Image classification data set "Wheat_Disease_Dataset" (SakuraRabbit18/Jingrun-Kan-Laixiang-Xu-wheat-leaf-disease-identification on GitHub). Class labels (4): healthy, leaf rust, powdery mildew, septoria.

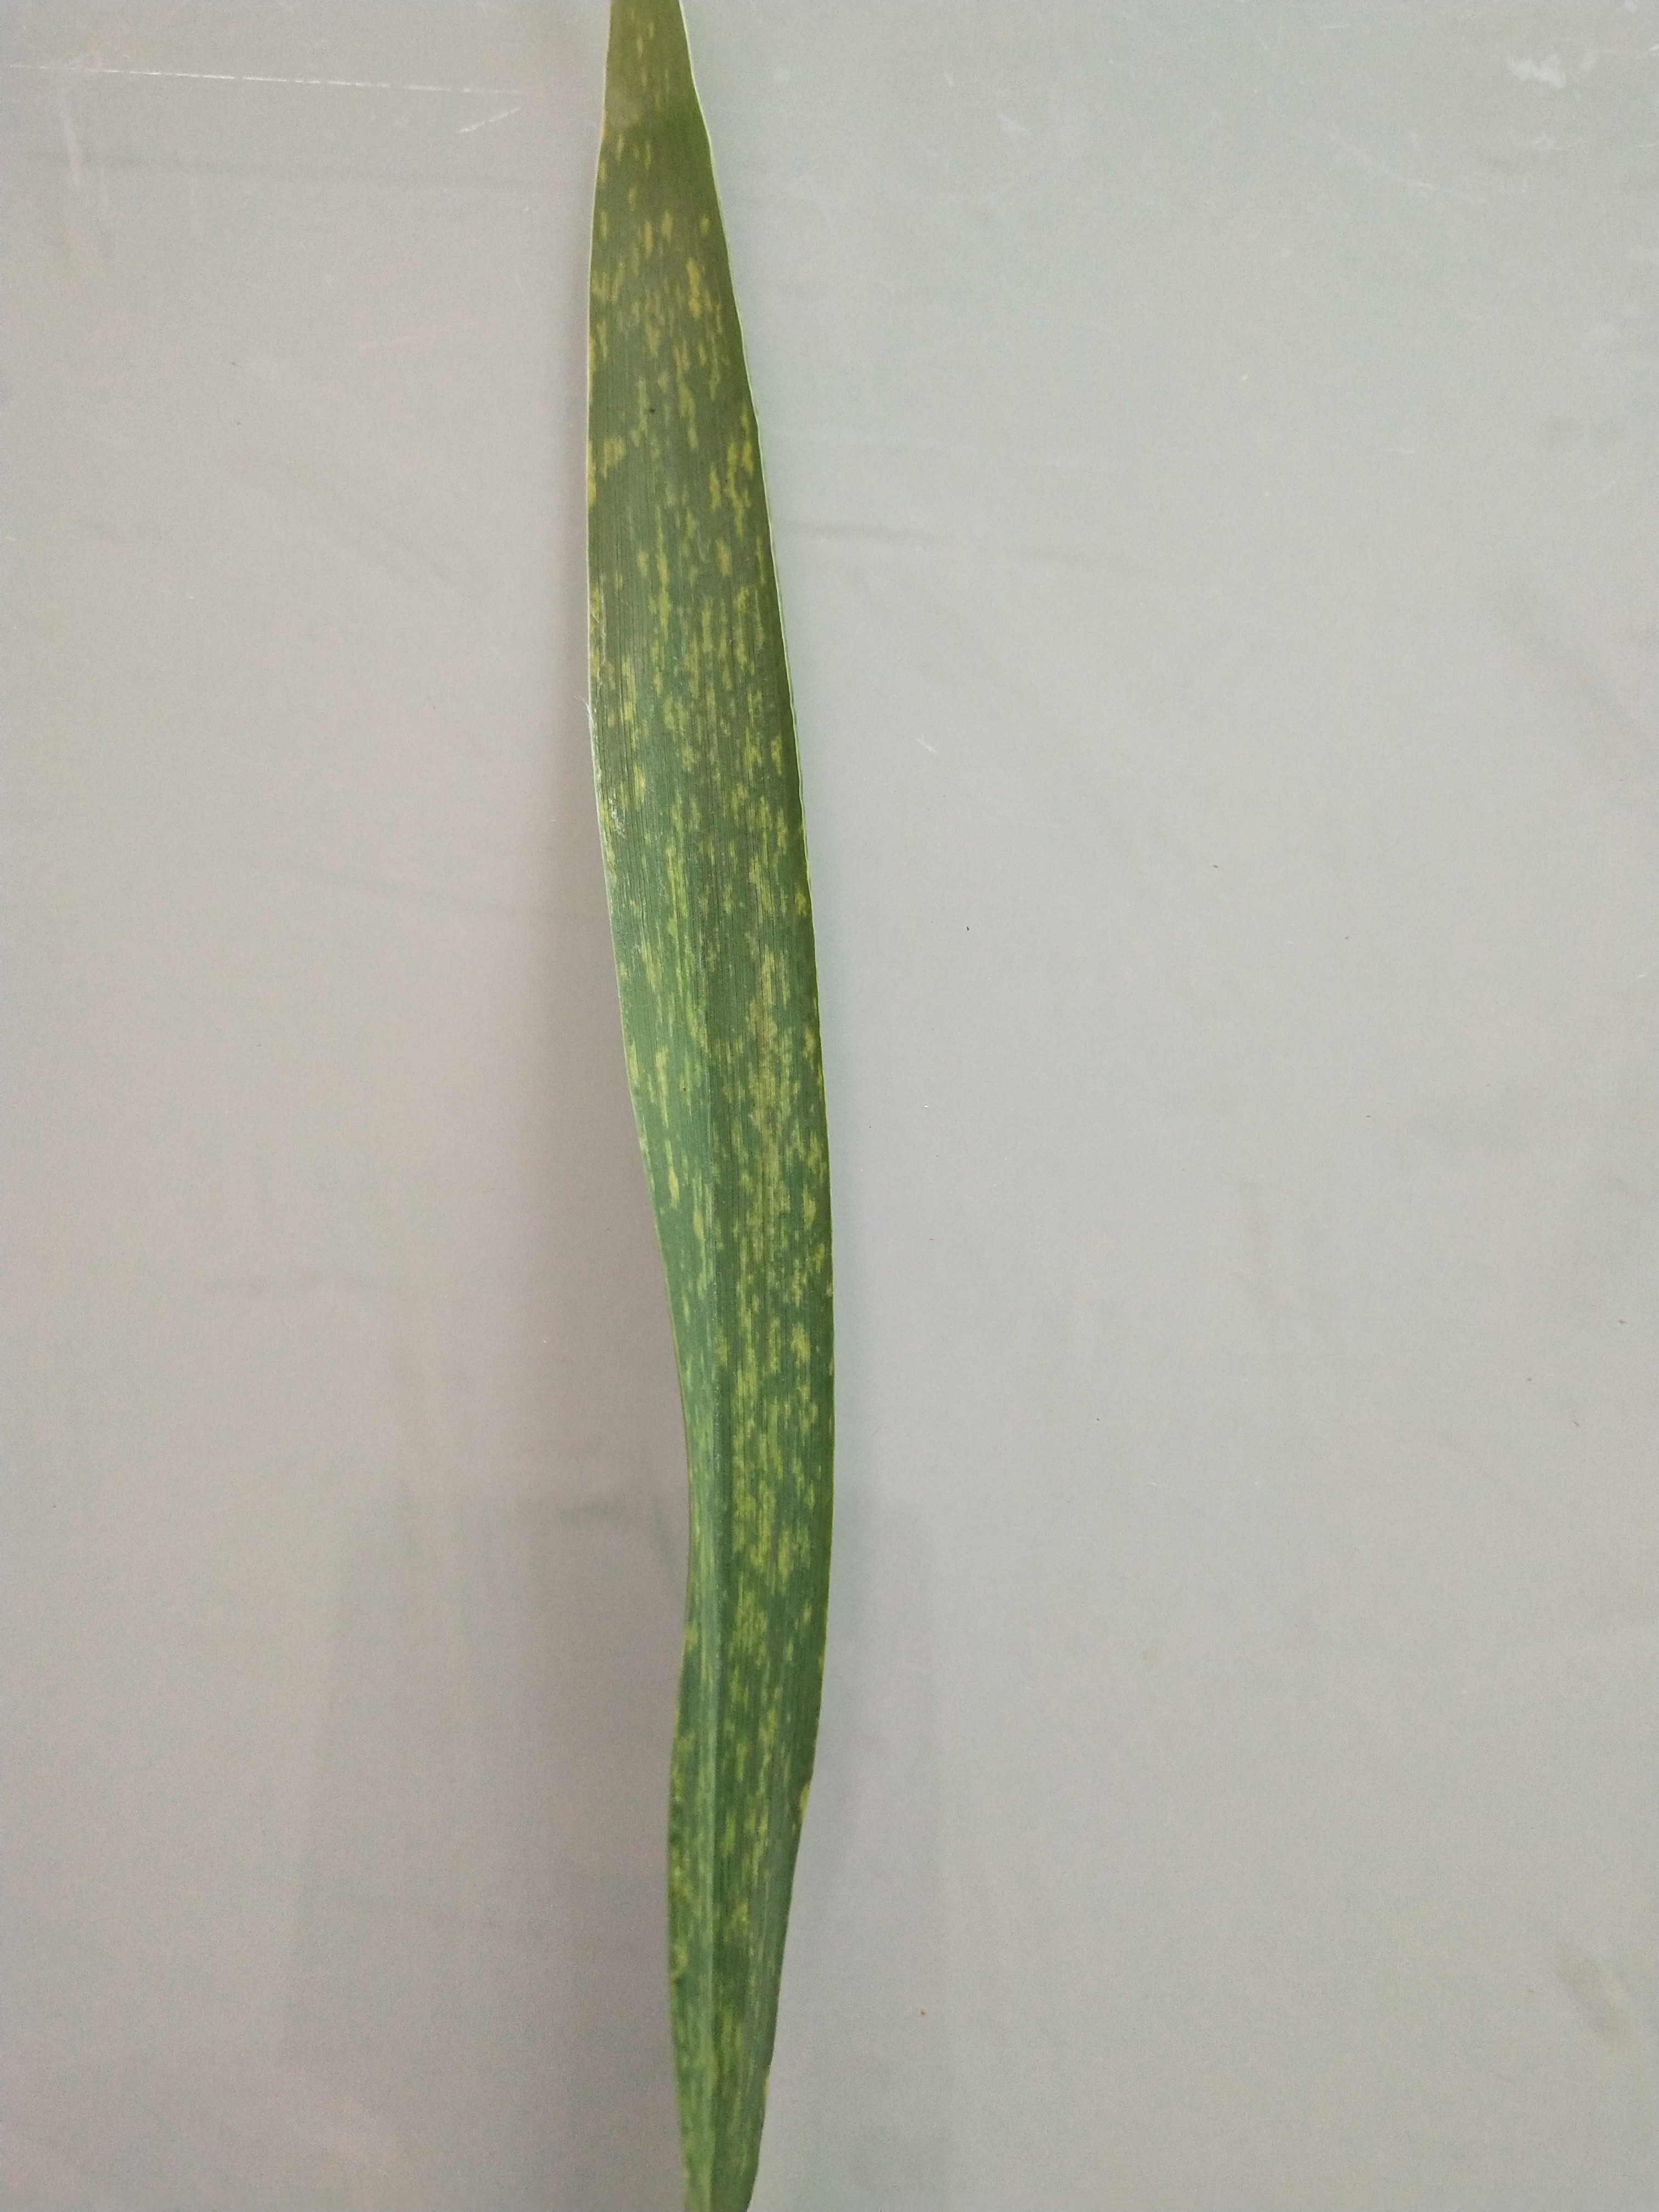
Label: powdery mildew

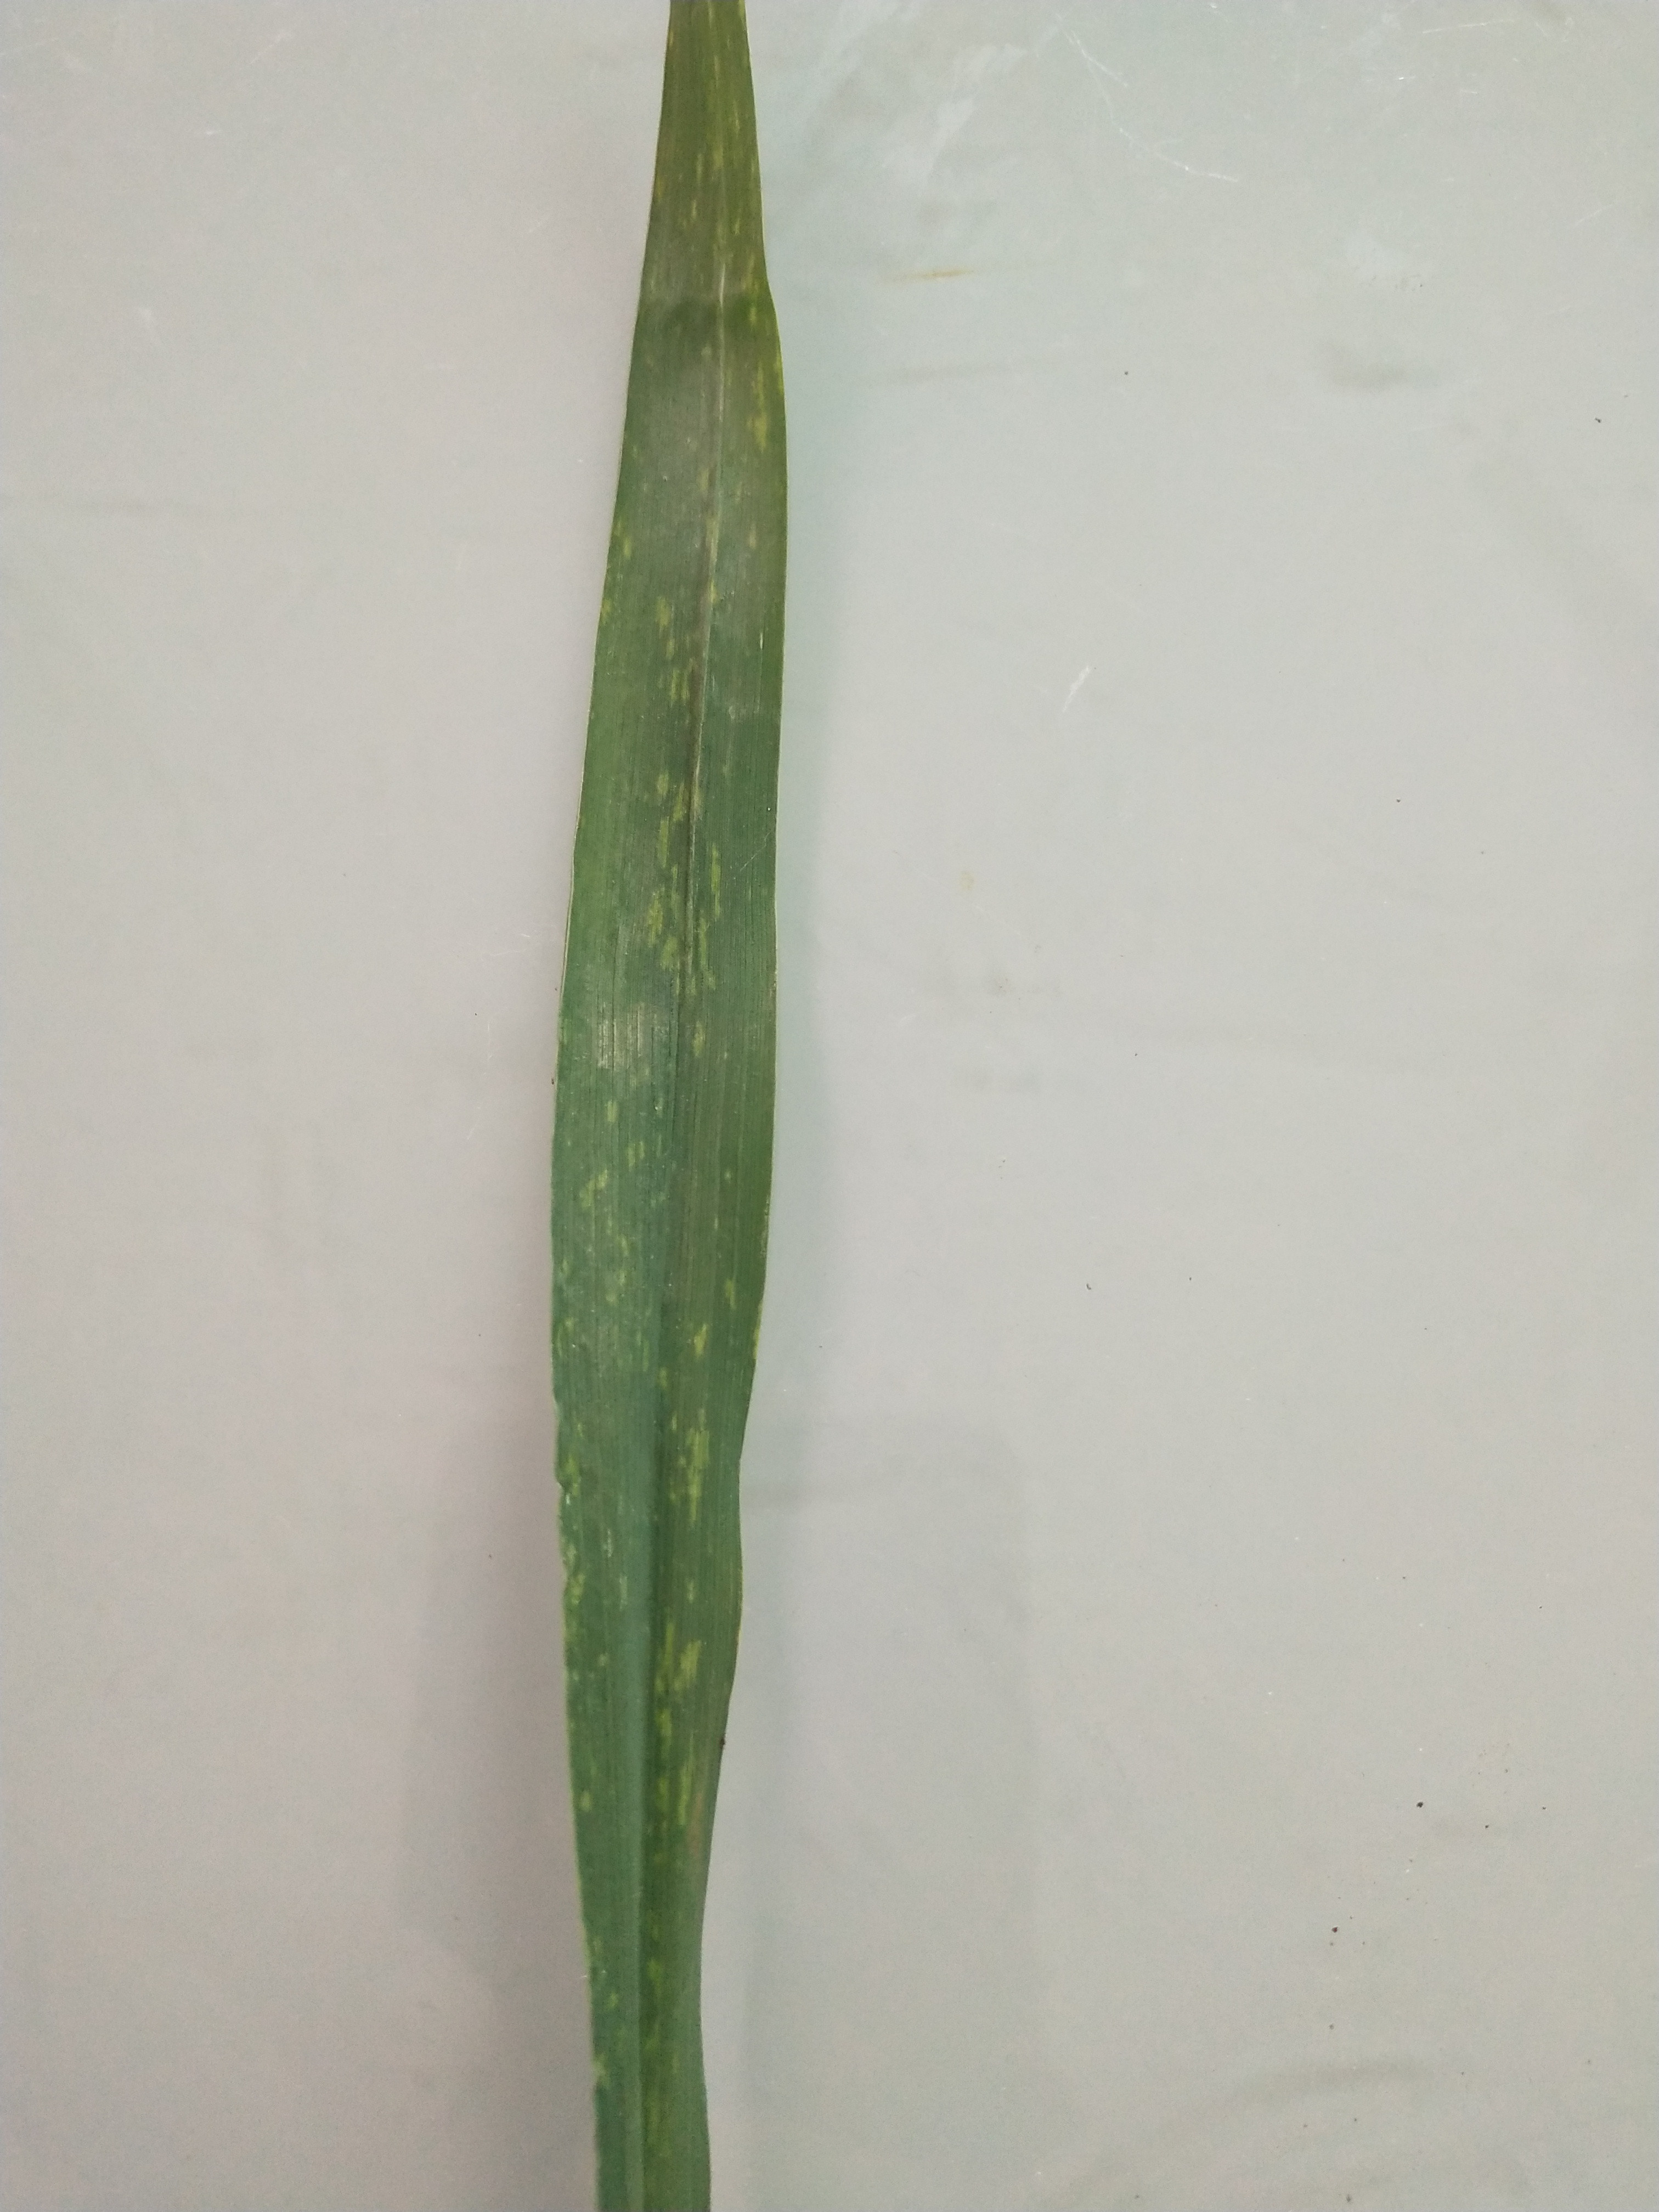
Label: powdery mildew

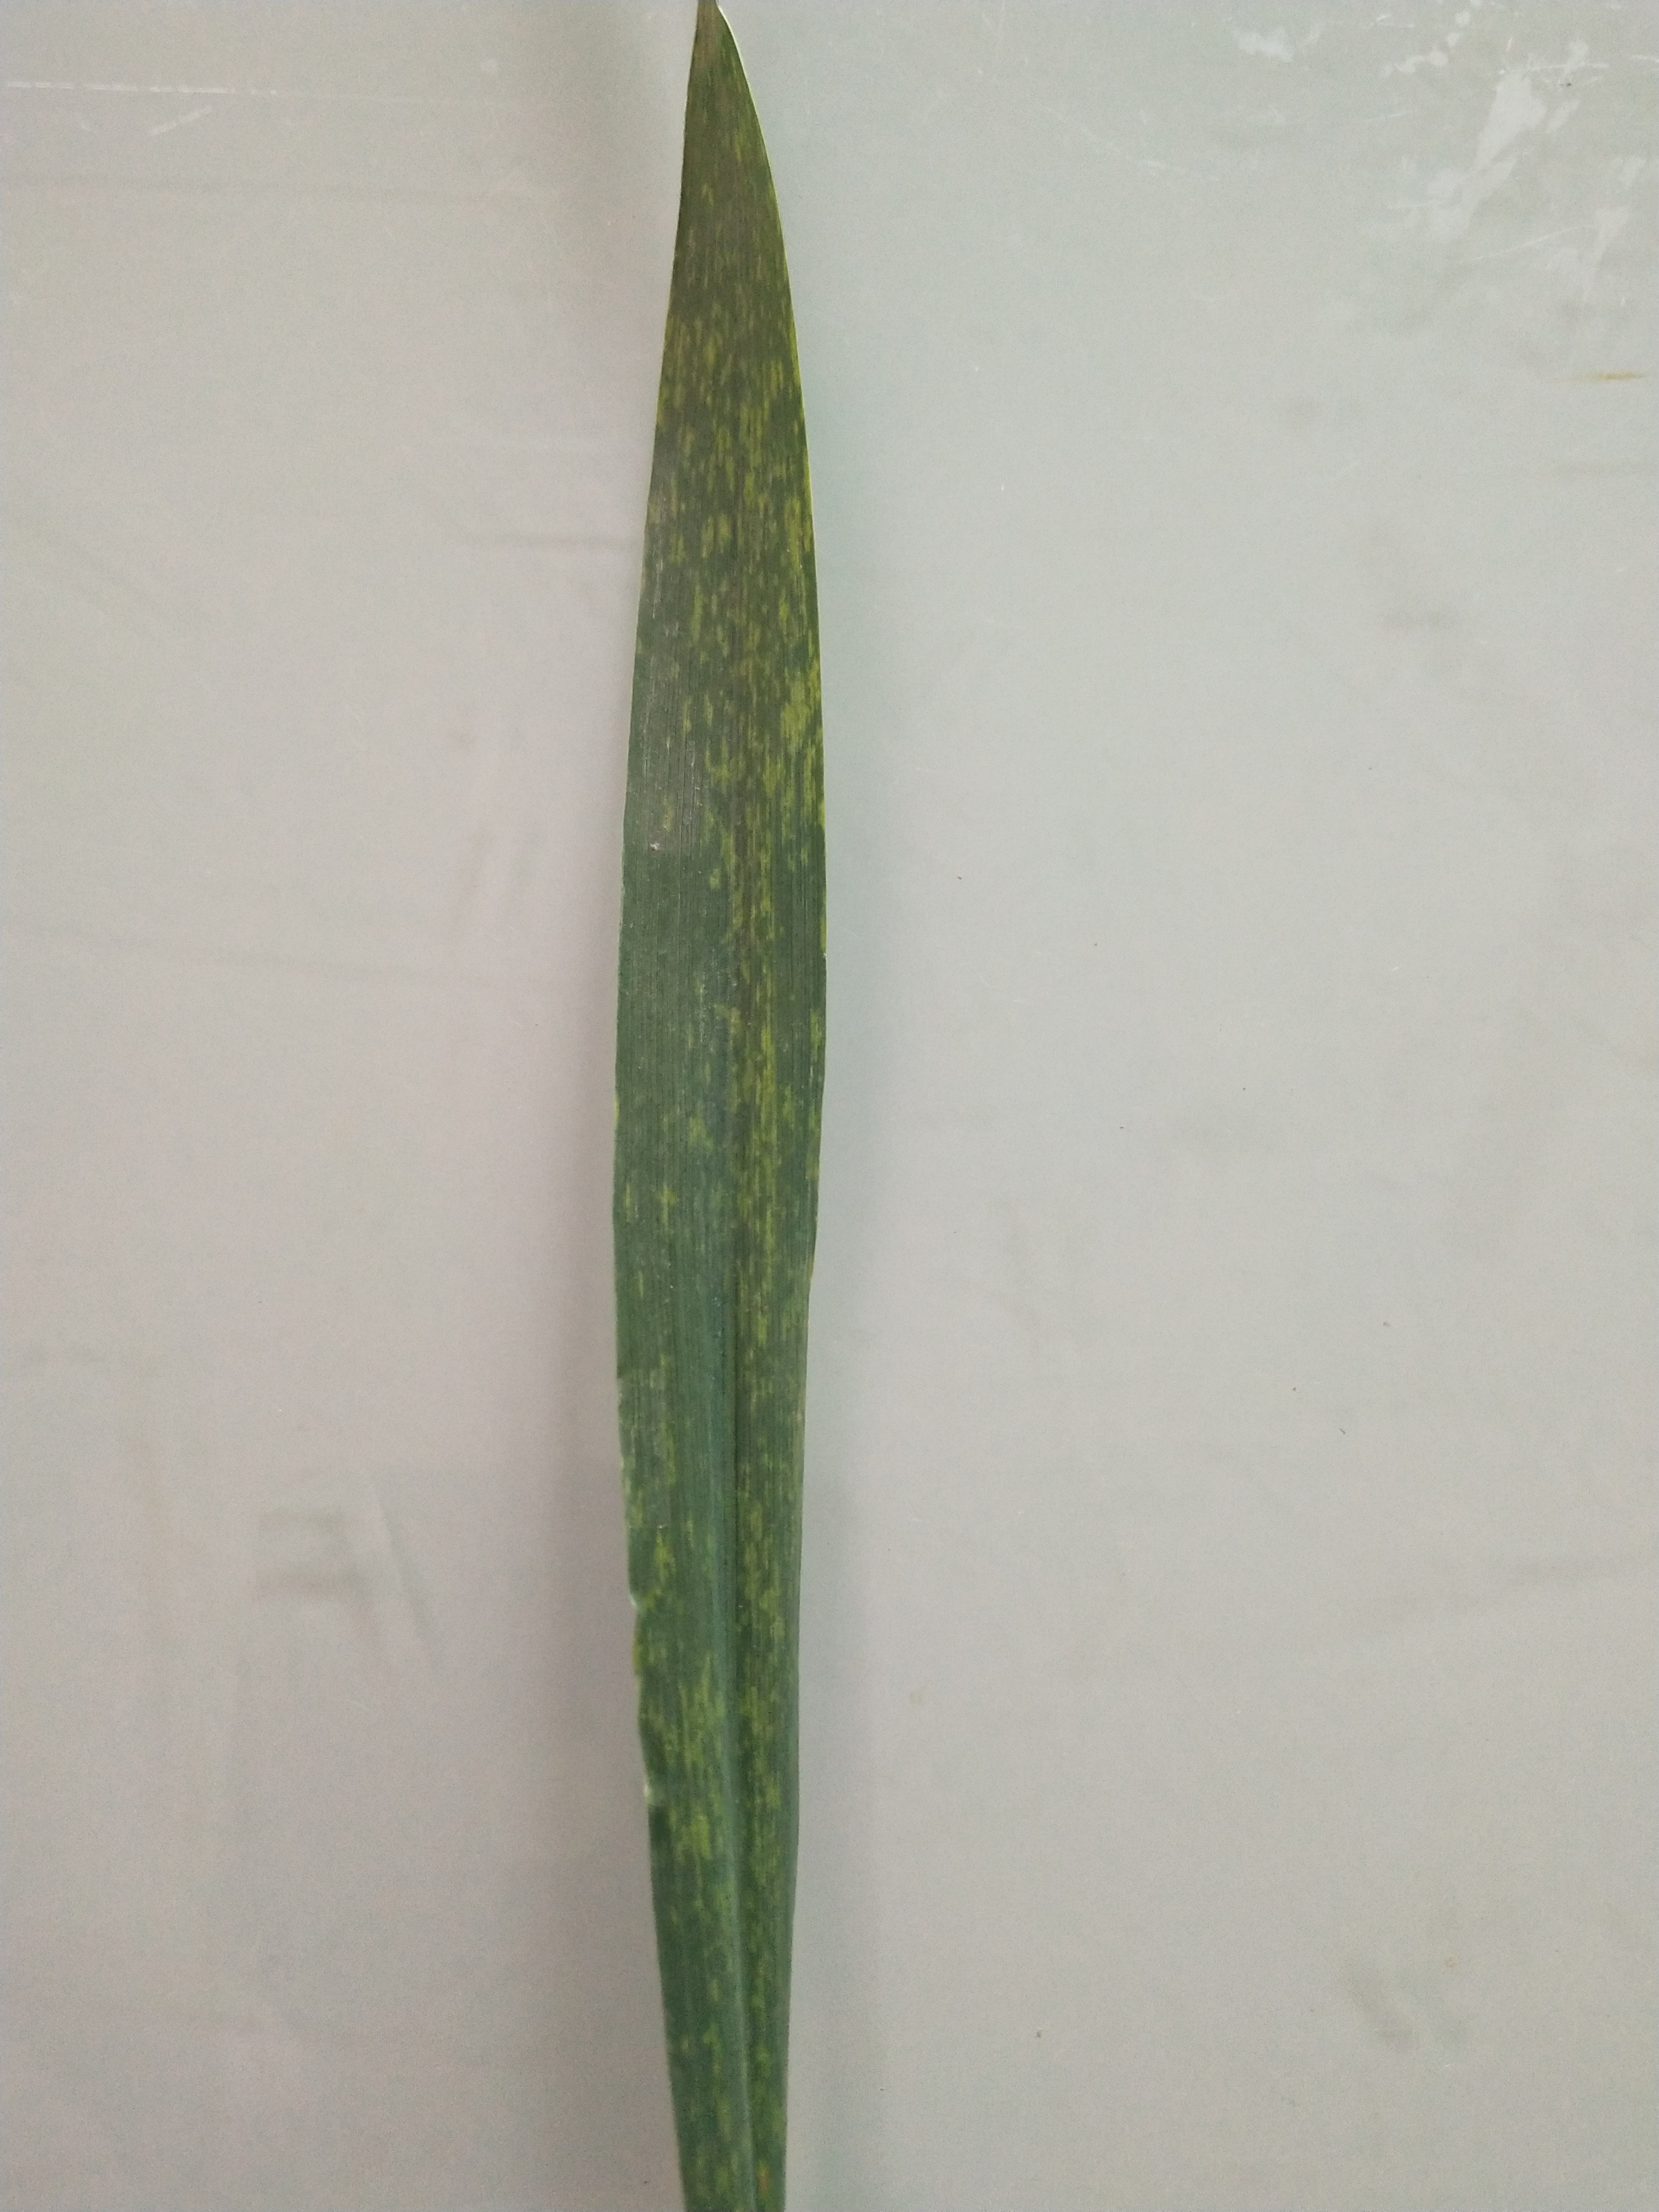
Label: powdery mildew

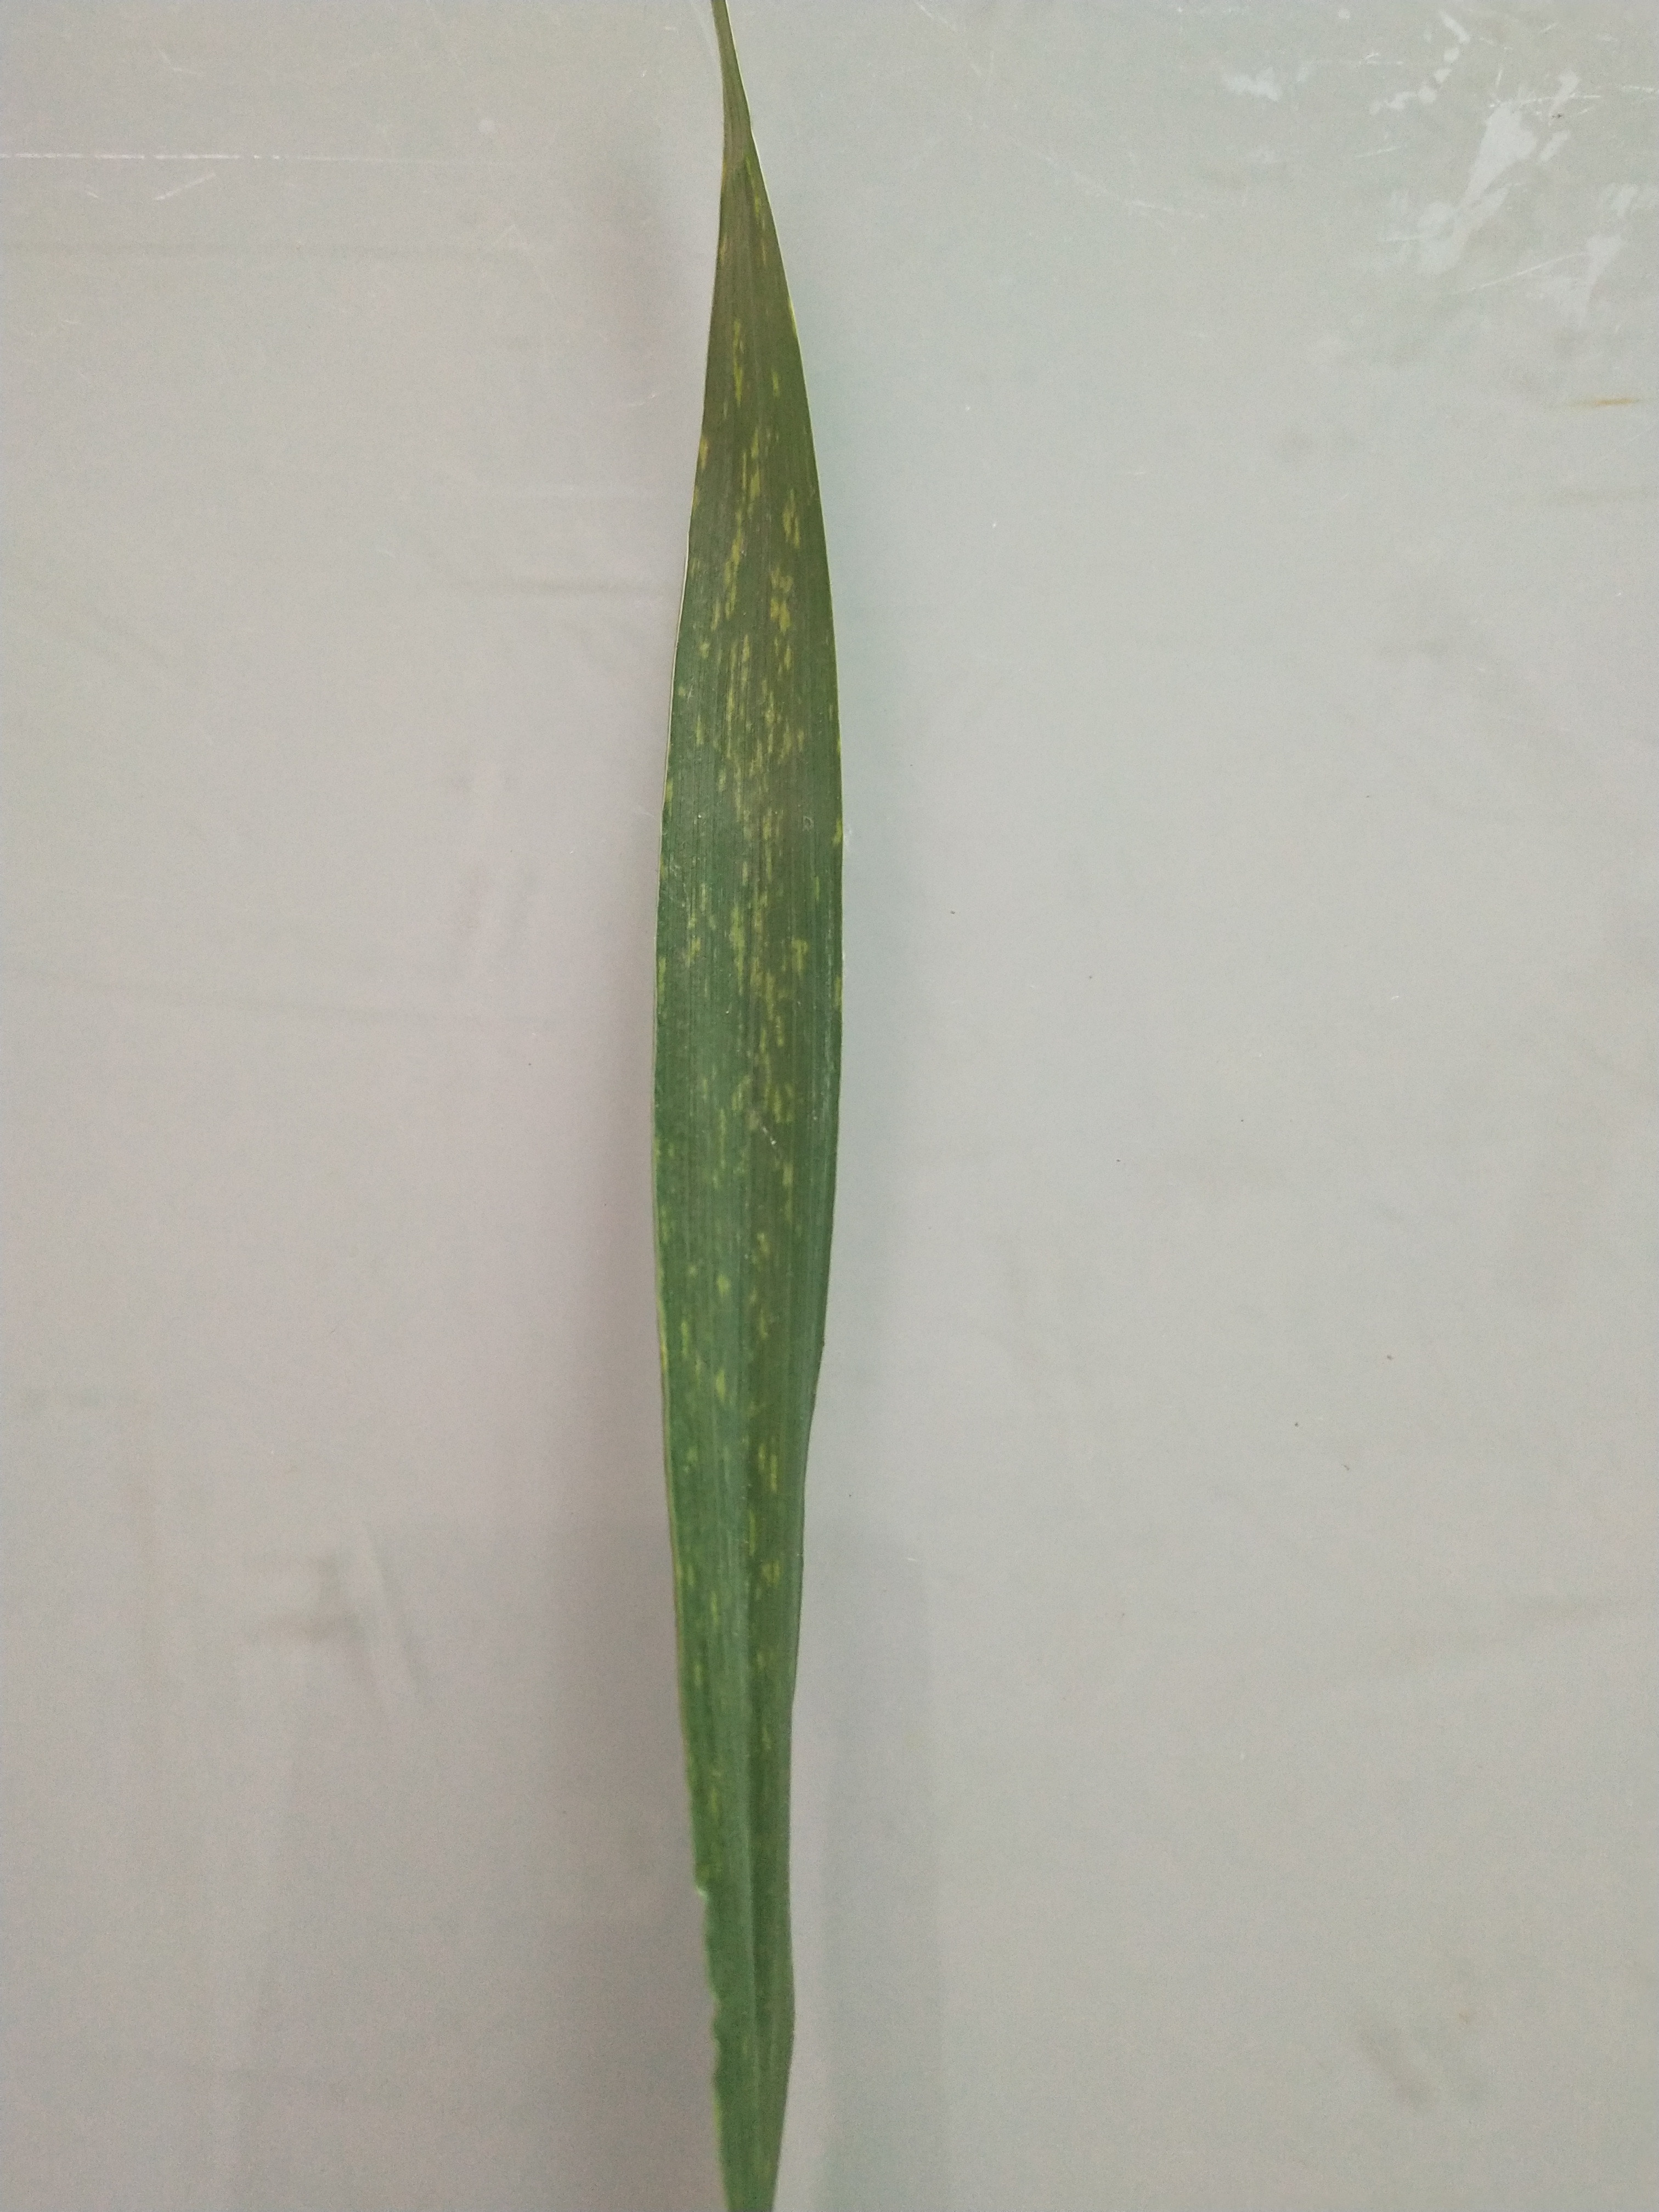
Label: powdery mildew

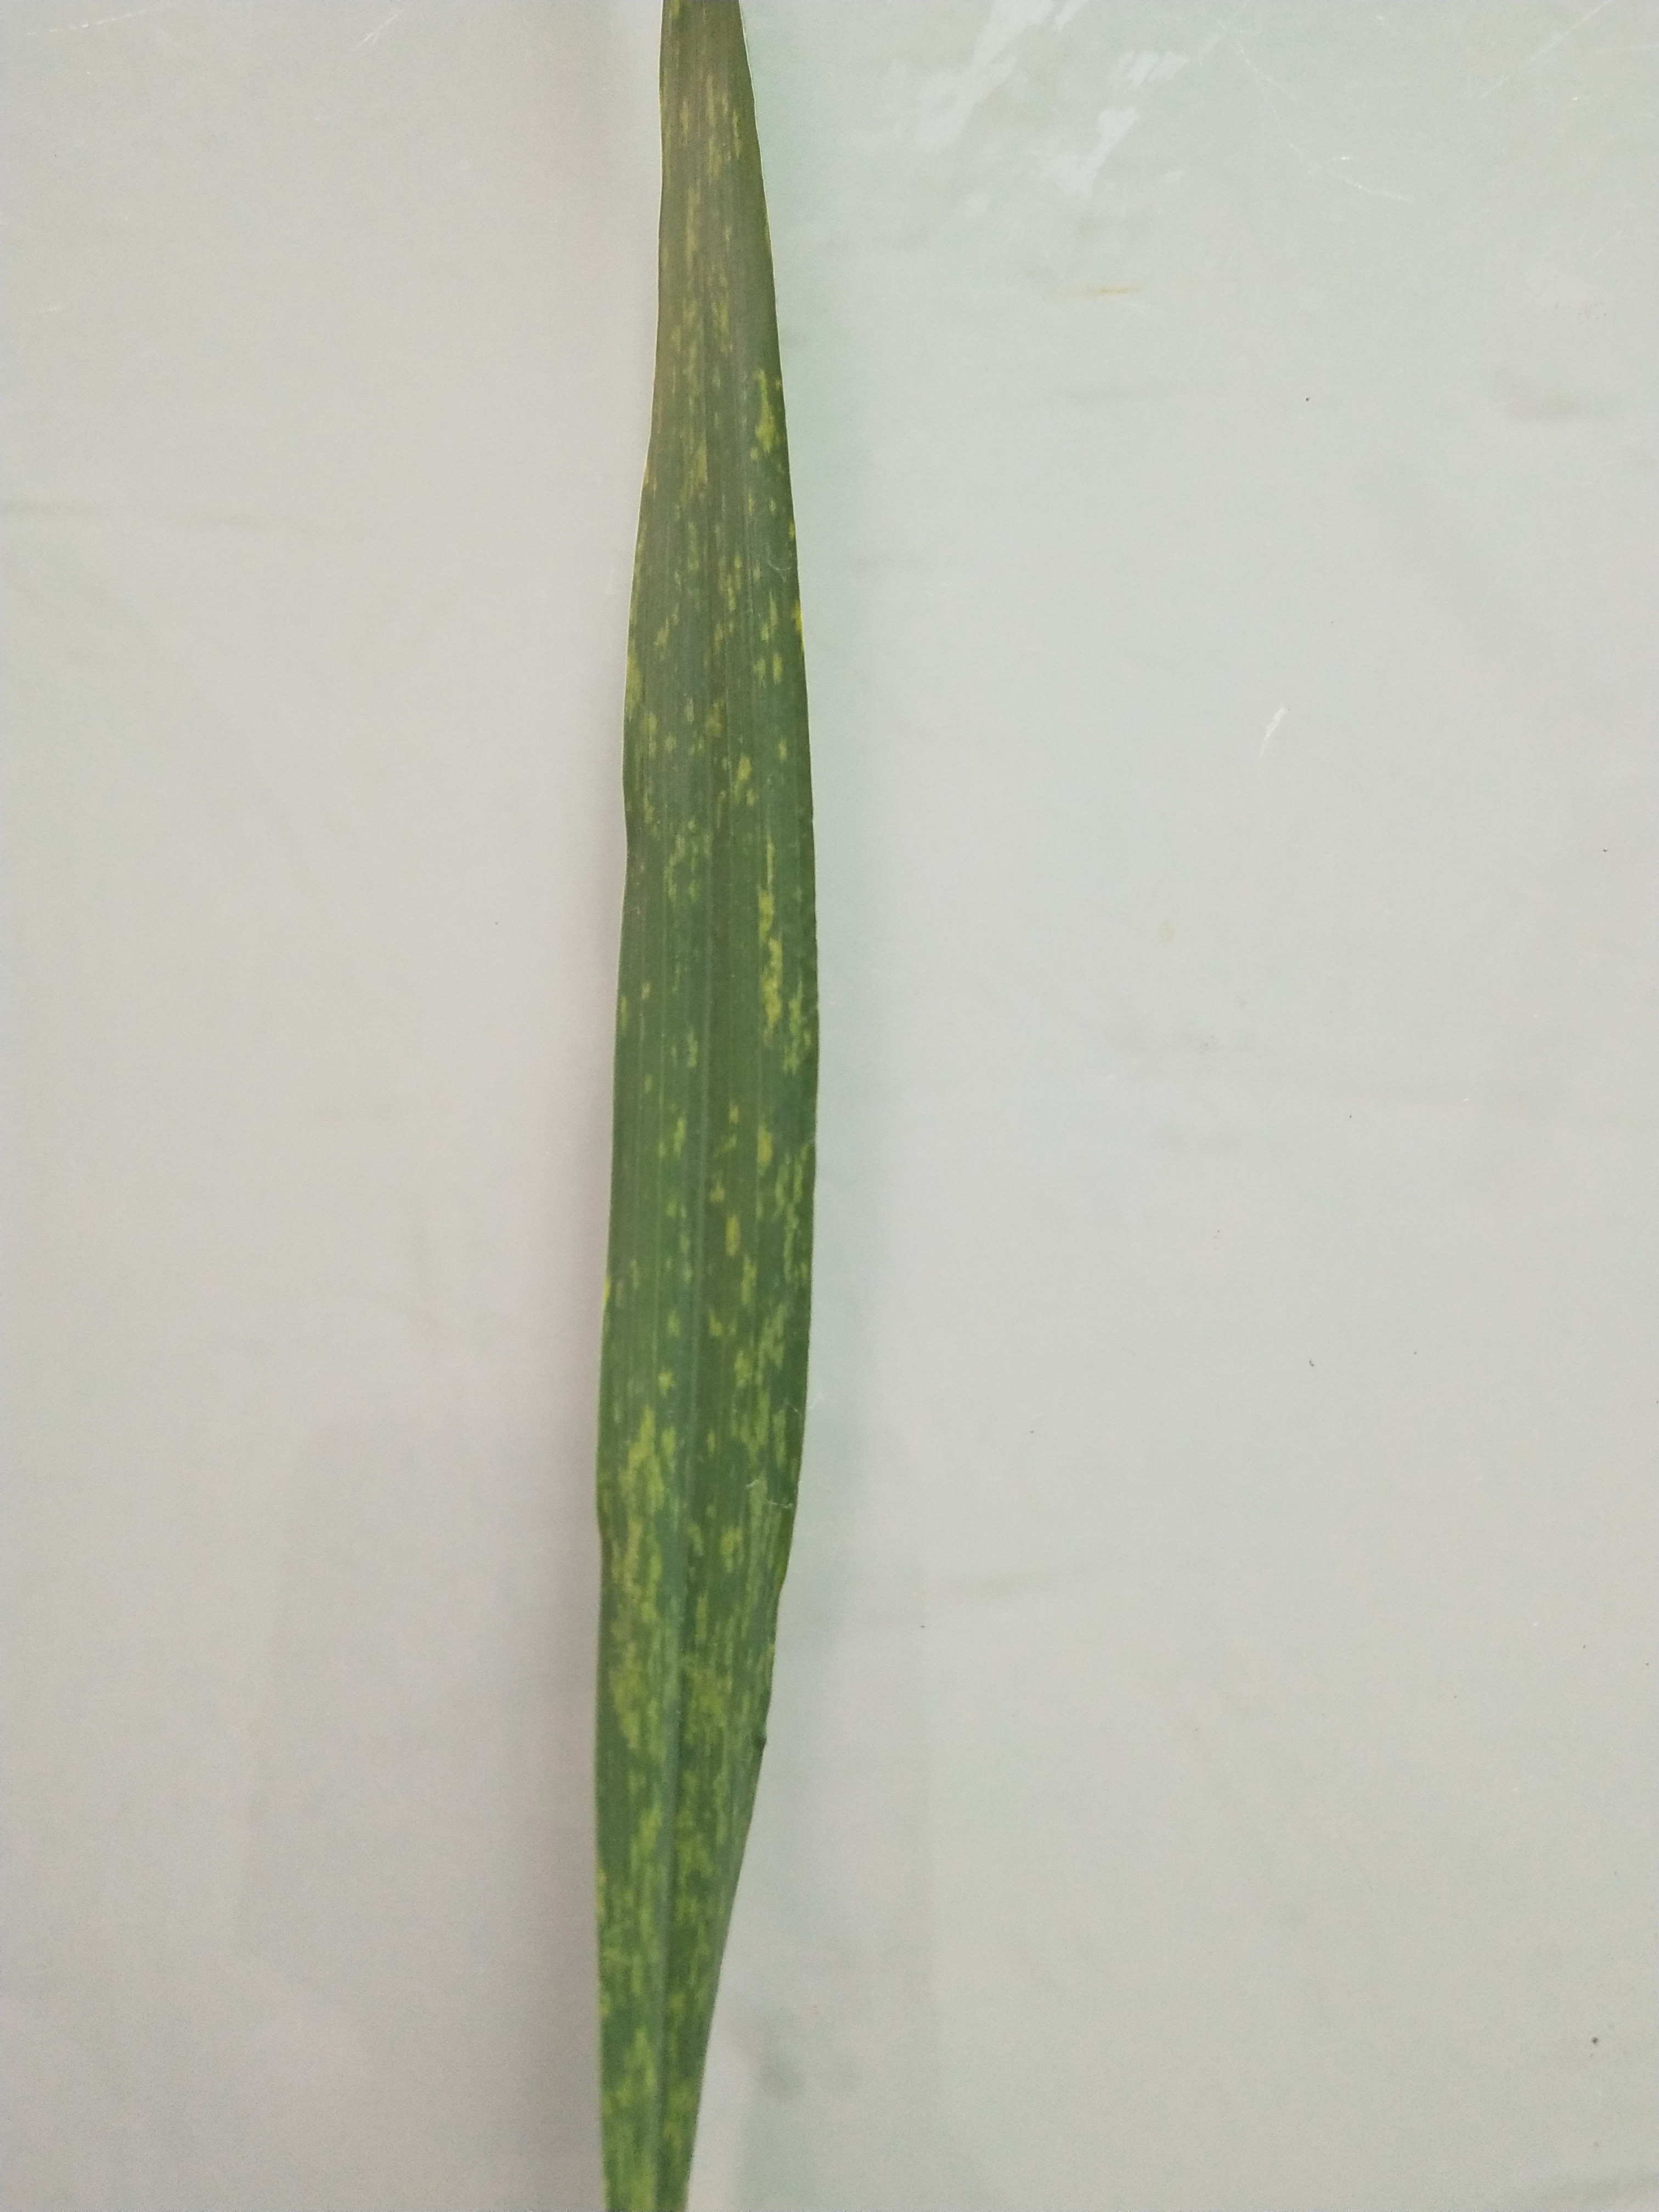
Label: powdery mildew
